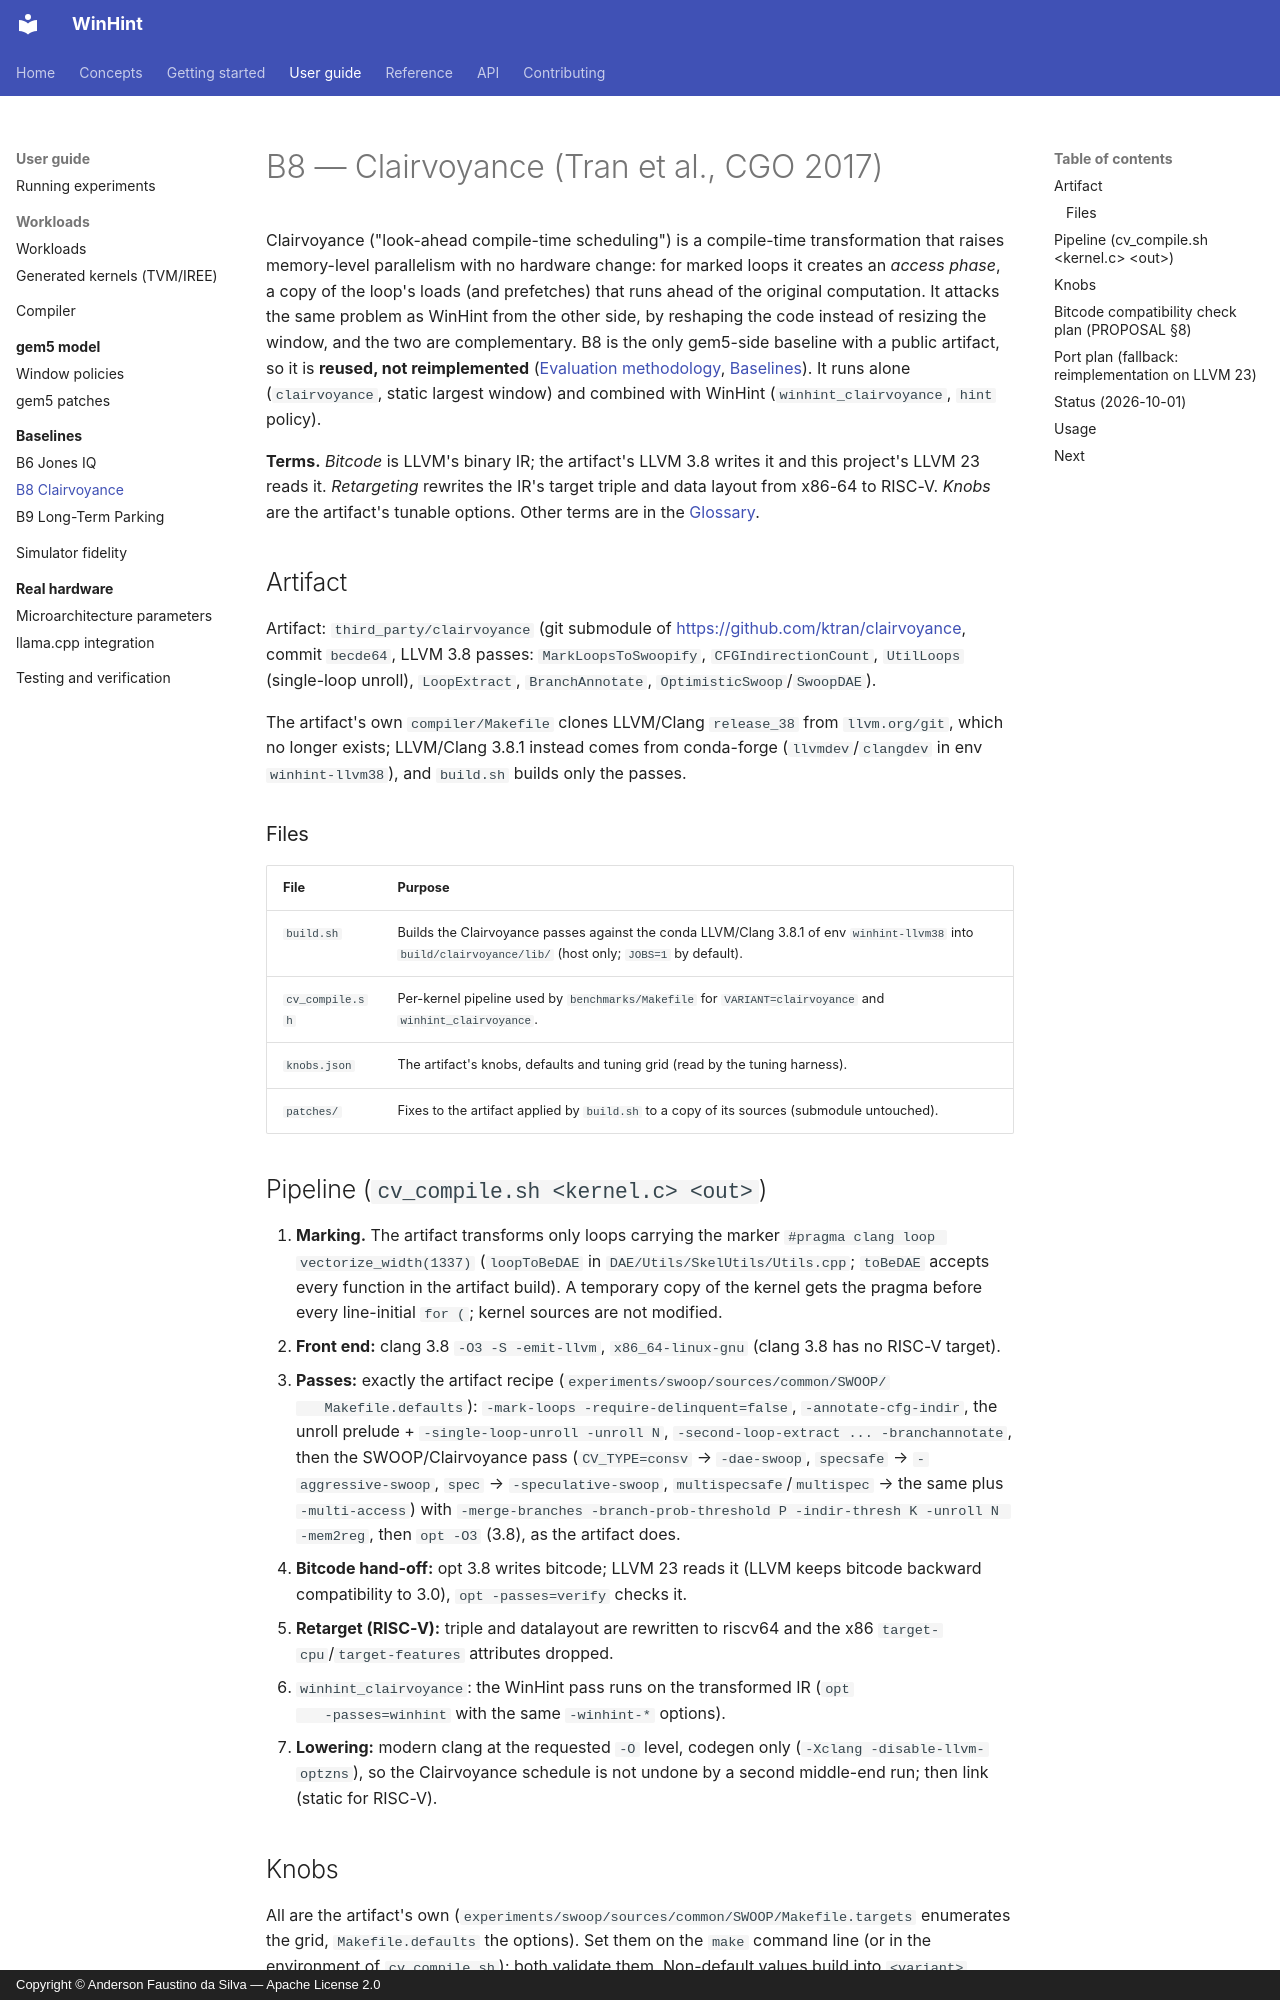

repository: AndersonFaustino/WinHint · page: guide/baselines/clairvoyance/index.html · generator: mkdocs · copyright: Copyright © Anderson Faustino da Silva — Apache License 2.0

# B8 — Clairvoyance (Tran et al., CGO 2017)

Clairvoyance ("look-ahead compile-time scheduling") is a compile-time transformation that
raises memory-level parallelism with no hardware change: for marked loops it creates an
*access phase*, a copy of the loop's loads (and prefetches) that runs ahead of the original
computation. It attacks the same problem as WinHint from the other side, by reshaping the code
instead of resizing the window, and the two are complementary. B8 is the only gem5-side
baseline with a public artifact, so it is **reused, not
reimplemented** ([Evaluation methodology](../../concepts/methodology.md),
[Baselines](index.md)). It runs alone (`clairvoyance`, static largest
window) and combined with WinHint (`winhint_clairvoyance`, `hint` policy).

**Terms.** *Bitcode* is LLVM's binary IR; the artifact's LLVM 3.8 writes it and this
project's LLVM 23 reads it. *Retargeting* rewrites the IR's target triple and data layout from
x86-64 to RISC-V. *Knobs* are the artifact's tunable options. Other terms are in the
[Glossary](../../reference/glossary.md).

## Artifact

Artifact: `third_party/clairvoyance` (git submodule of
<https://github.com/ktran/clairvoyance>, commit `becde64`, LLVM 3.8 passes:
`MarkLoopsToSwoopify`, `CFGIndirectionCount`, `UtilLoops` (single-loop unroll),
`LoopExtract`, `BranchAnnotate`, `OptimisticSwoop`/`SwoopDAE`).

The artifact's own `compiler/Makefile` clones LLVM/Clang `release_38` from
`llvm.org/git`, which no longer exists; LLVM/Clang 3.8.1 instead comes from conda-forge
(`llvmdev`/`clangdev` in env `winhint-llvm38`), and `build.sh` builds only the passes.

### Files

| File | Purpose |
|------|---------|
| `build.sh` | Builds the Clairvoyance passes against the conda LLVM/Clang 3.8.1 of env `winhint-llvm38` into `build/clairvoyance/lib/` (host only; `JOBS=1` by default). |
| `cv_compile.sh` | Per-kernel pipeline used by `benchmarks/Makefile` for `VARIANT=clairvoyance` and `winhint_clairvoyance`. |
| `knobs.json` | The artifact's knobs, defaults and tuning grid (read by the tuning harness). |
| `patches/` | Fixes to the artifact applied by `build.sh` to a copy of its sources (submodule untouched). |

## Pipeline (`cv_compile.sh <kernel.c> <out>`)

1. **Marking.** The artifact transforms only loops carrying the marker
   `#pragma clang loop vectorize_width(1337)` (`loopToBeDAE` in
   `DAE/Utils/SkelUtils/Utils.cpp`; `toBeDAE` accepts every function in the artifact
   build). A temporary copy of the kernel gets the pragma before every line-initial
   `for (`; kernel sources are not modified.
2. **Front end:** clang 3.8 `-O3 -S -emit-llvm`, `x86_64-linux-gnu` (clang 3.8 has no
   RISC-V target).
3. **Passes:** exactly the artifact recipe (`experiments/swoop/sources/common/SWOOP/
   Makefile.defaults`): `-mark-loops -require-delinquent=false`,
   `-annotate-cfg-indir`, the unroll prelude + `-single-loop-unroll -unroll N`,
   `-second-loop-extract ... -branchannotate`, then the SWOOP/Clairvoyance pass
   (`CV_TYPE=consv` → `-dae-swoop`, `specsafe` → `-aggressive-swoop`, `spec` →
   `-speculative-swoop`, `multispecsafe`/`multispec` → the same plus `-multi-access`)
   with `-merge-branches -branch-prob-threshold P -indir-thresh K -unroll N -mem2reg`,
   then `opt -O3` (3.8), as the artifact does.

4. **Bitcode hand-off:** opt 3.8 writes bitcode; LLVM 23 reads it (LLVM keeps bitcode
   backward compatibility to 3.0), `opt -passes=verify` checks it.
5. **Retarget (RISC-V):** triple and datalayout are rewritten to riscv64 and the x86
   `target-cpu`/`target-features` attributes dropped.
6. `winhint_clairvoyance`: the WinHint pass runs on the transformed IR (`opt
   -passes=winhint` with the same `-winhint-*` options).
7. **Lowering:** modern clang at the requested `-O` level, codegen only
   (`-Xclang -disable-llvm-optzns`), so the Clairvoyance schedule is not undone by a
   second middle-end run; then link (static for RISC-V).
